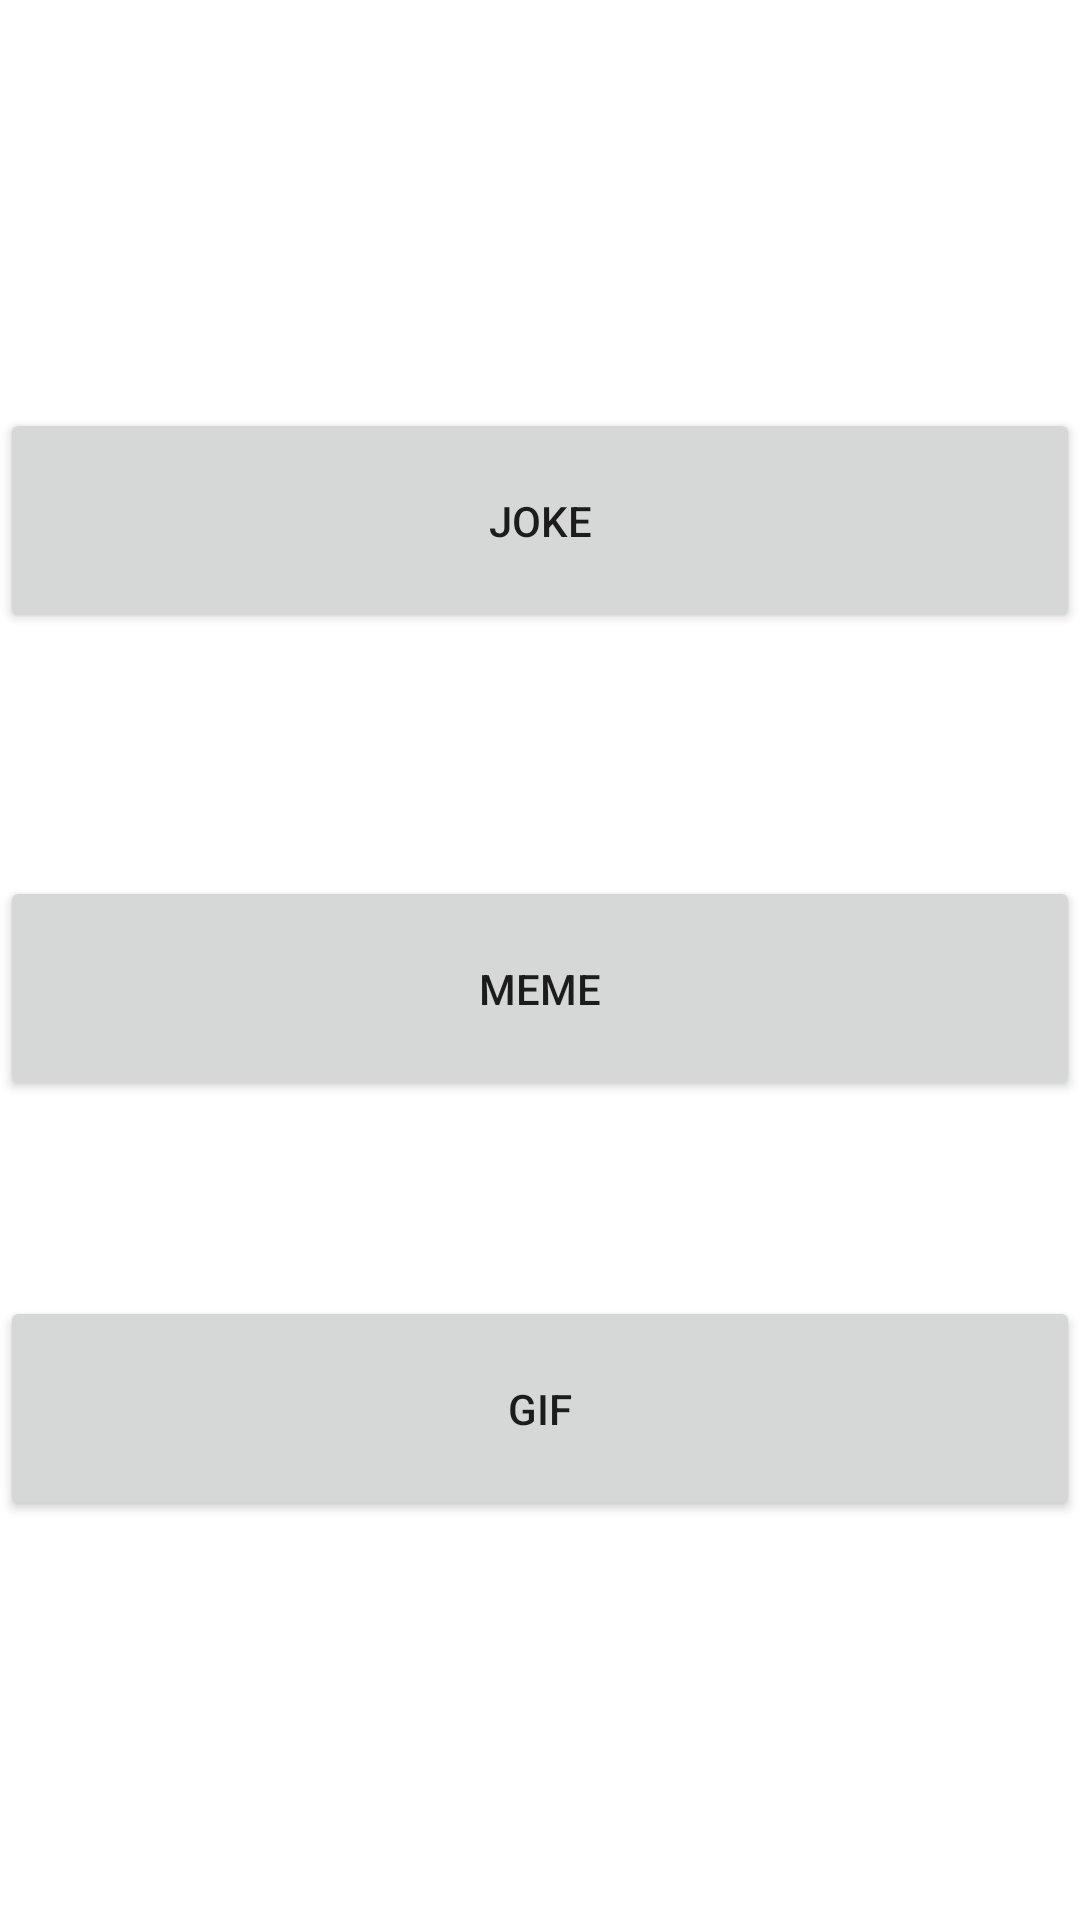

Layout XML and referenced resources for this Android screen:
<!-- AndroidManifest.xml: application theme Theme.Fun_Zone -->
<!-- res/layout/activity_main.xml -->
<?xml version="1.0" encoding="utf-8"?>
<androidx.constraintlayout.widget.ConstraintLayout xmlns:android="http://schemas.android.com/apk/res/android"
    xmlns:app="http://schemas.android.com/apk/res-auto"
    xmlns:tools="http://schemas.android.com/tools"
    android:layout_width="match_parent"
    android:layout_height="match_parent"
    tools:context=".MainActivity">

    <Button
        android:id="@+id/jokeShare"
        android:layout_width="0dp"
        android:layout_height="wrap_content"
        android:layout_marginTop="136dp"
        android:padding="28dp"
        android:text="@string/joke"
        app:layout_constraintHorizontal_bias="0.0"
        app:layout_constraintLeft_toLeftOf="parent"
        app:layout_constraintRight_toRightOf="parent"
        app:layout_constraintTop_toTopOf="parent" />

    <Button
        android:id="@+id/memeShare"
        android:layout_width="0dp"
        android:layout_height="wrap_content"
        android:layout_marginTop="292dp"
        android:padding="28dp"
        android:text="@string/meme"
        app:layout_constraintHorizontal_bias="1.0"
        app:layout_constraintLeft_toLeftOf="parent"
        app:layout_constraintRight_toRightOf="parent"
        app:layout_constraintTop_toTopOf="parent" />

    <Button
        android:id="@+id/gifShare"
        android:layout_width="0dp"
        android:layout_height="wrap_content"
        android:layout_marginTop="432dp"
        android:padding="28dp"
        android:text="@string/Gif"
        app:layout_constraintHorizontal_bias="0.0"
        app:layout_constraintLeft_toLeftOf="parent"
        app:layout_constraintRight_toRightOf="parent"
        app:layout_constraintTop_toTopOf="parent" />
</androidx.constraintlayout.widget.ConstraintLayout>
<!-- resources referenced by this layout -->
<resources>
  <string name="Gif">gif</string>
  <string name="joke">Joke</string>
  <string name="meme">Meme</string>
  <style name="Theme.Fun_Zone" parent="Theme.MaterialComponents.DayNight.DarkActionBar">
          
          <item name="colorPrimary">@color/purple_500</item>
          <item name="colorPrimaryVariant">@color/purple_700</item>
          <item name="colorOnPrimary">@color/white</item>
          
          <item name="colorSecondary">@color/teal_200</item>
          <item name="colorSecondaryVariant">@color/teal_700</item>
          <item name="colorOnSecondary">@color/black</item>
          
          <item name="android:statusBarColor" tools:targetApi="l">?attr/colorPrimaryVariant</item>
          
      </style>
  <!-- not gathered from this repository: default colours our renderer supplied (Android Studio template values) -->
  <color name="purple_500">#FF6200EE</color>
  <color name="purple_700">#FF3700B3</color>
  <color name="teal_200">#FF03DAC5</color>
  <color name="teal_700">#FF018786</color>
  <color name="black">#FF000000</color>
  <color name="white">#FFFFFFFF</color>
</resources>
